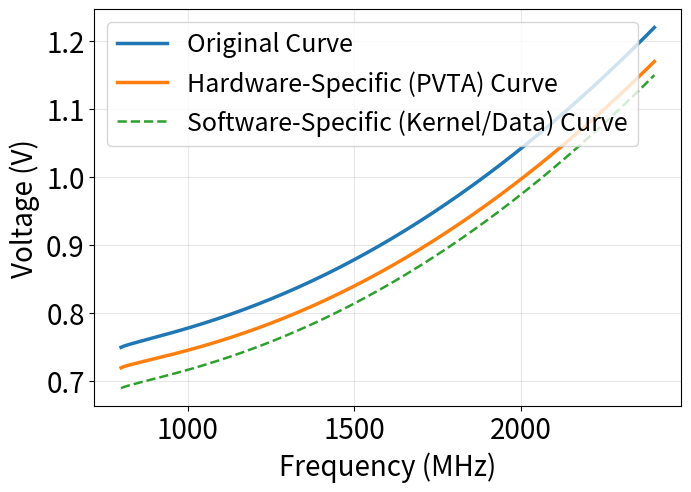

Source code (Python):
import numpy as np
import matplotlib.pyplot as plt

def gpu_vf_curves():
    f = np.linspace(800, 2400, 200)
    x = (f - f.min()) / (f.max() - f.min())

    v_original = 0.75 + 0.12 * np.power(x, 0.8) + 0.35 * np.power(x, 2.0)
    v_pvta = v_original - (0.03 + 0.02 * x)
    offsets = [-0.025]
    sw_curves = [(v_pvta + off - 0.01 * (0.5 - x)) for off in offsets]

    fig, ax = plt.subplots(figsize=(7, 5), dpi=160)
    ax.plot(f, v_original, label="Original Curve", linewidth=2.5)
    ax.plot(f, v_pvta, label="Hardware-Specific (PVTA) Curve", linewidth=2.5)
    # for i, v_sw in enumerate(sw_curves, start=1):
    #     ax.plot(f, v_sw, linestyle="--", linewidth=1.8, label=f"Software-Specific (Kernel/Data) #{i}")
    ax.plot(f, sw_curves[0], linestyle="--", linewidth=1.8, label=f"Software-Specific (Kernel/Data) Curve")

    # ax.set_title("GPU Voltage-Frequency Variations: Hardware and Software Effects", fontsize=16)
    ax.set_xlabel("Frequency (MHz)", fontsize=20)
    ax.set_ylabel("Voltage (V)", fontsize=20)
    ax.grid(True, alpha=0.3)
    ax.legend(fontsize=18)
    ax.tick_params(axis='both', which='major', labelsize=20)
    fig.tight_layout()
    return fig

if __name__ == "__main__":
    fig = gpu_vf_curves()
    fig.savefig("gpu_vf_curves.png", bbox_inches="tight")